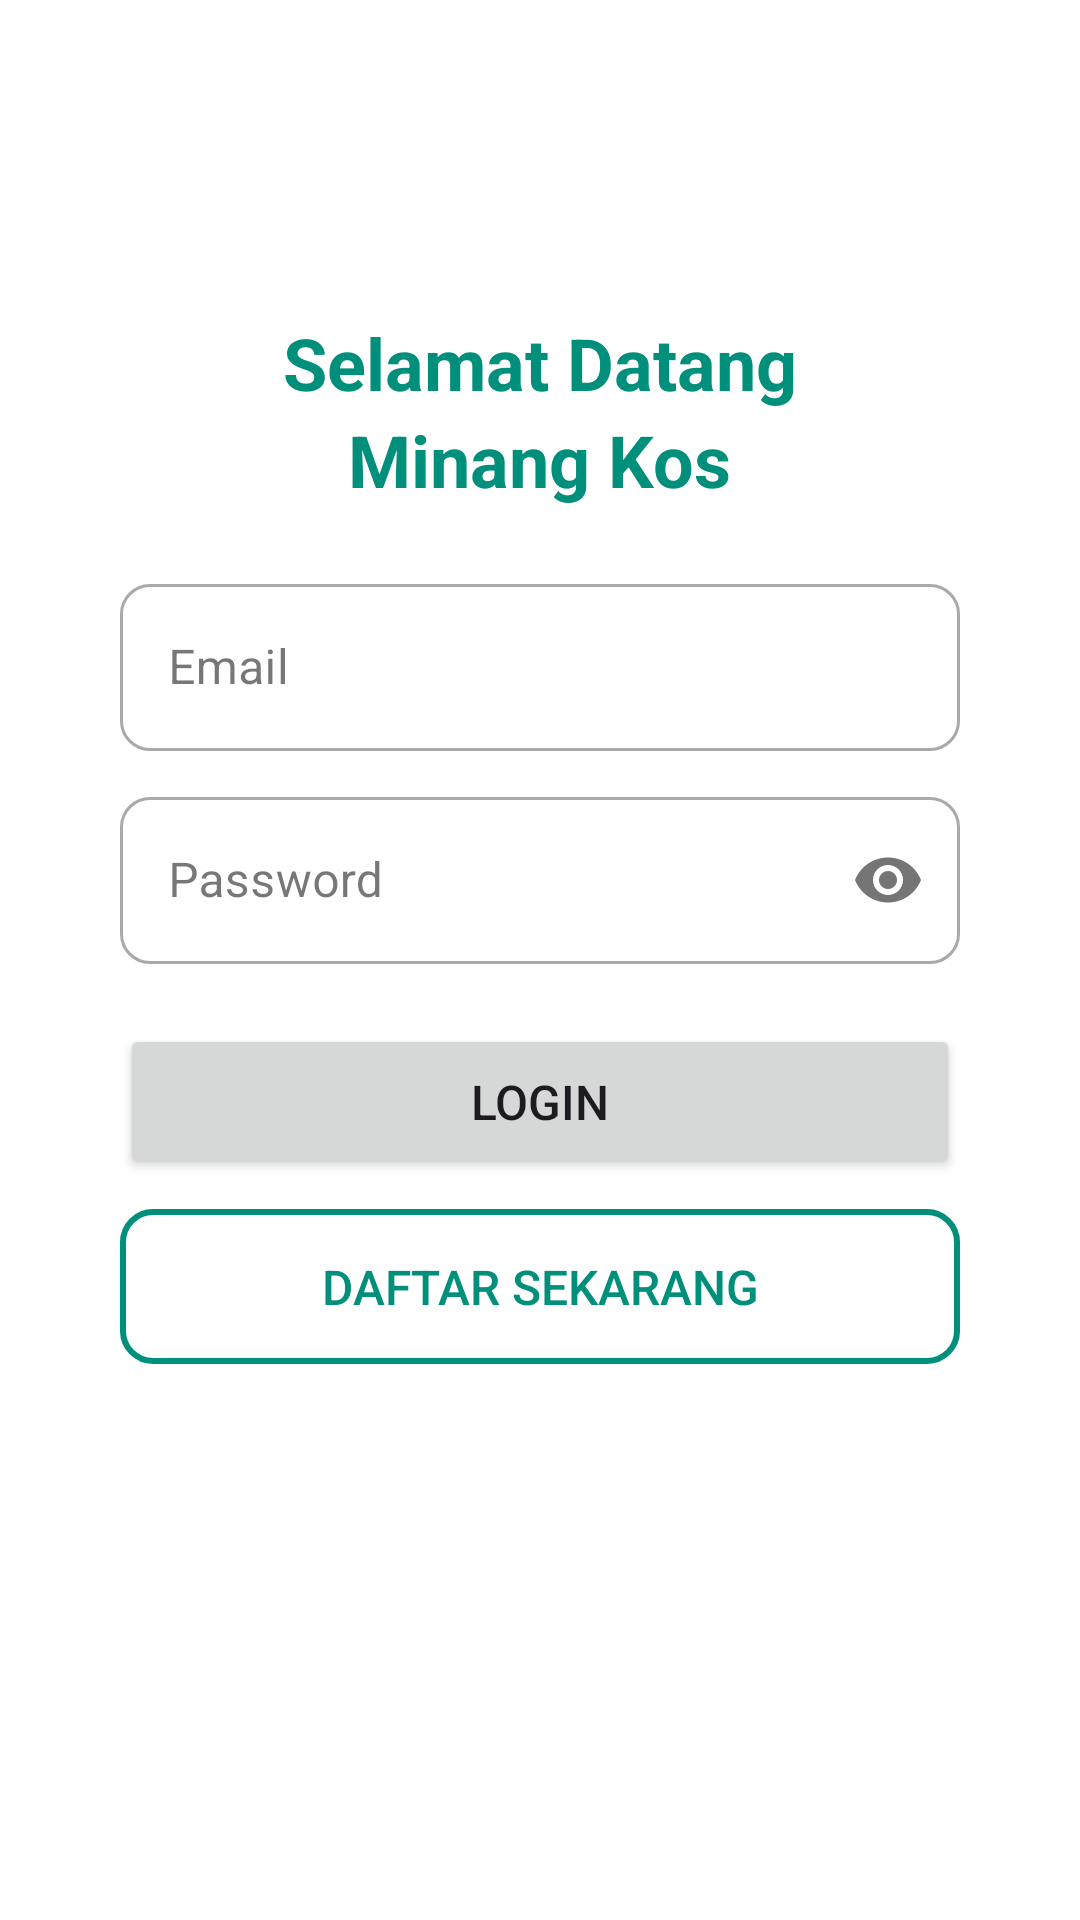

Write the Android layout XML for this screen, with the resource values it uses.
<!-- AndroidManifest.xml: application theme Theme.MinangKost -->
<!-- res/layout/activity_login.xml -->
<?xml version="1.0" encoding="utf-8"?>
<androidx.constraintlayout.widget.ConstraintLayout xmlns:android="http://schemas.android.com/apk/res/android"
    xmlns:app="http://schemas.android.com/apk/res-auto"
    xmlns:tools="http://schemas.android.com/tools"
    android:id="@+id/main"
    android:layout_width="match_parent"
    android:layout_height="match_parent"
    tools:context=".activity.login.LoginActivity"
    android:background="@color/white">

    <LinearLayout
        android:layout_width="match_parent"
        android:layout_height="wrap_content"
        android:orientation="vertical"
        android:paddingHorizontal="40dp"
        app:layout_constraintBottom_toBottomOf="parent"
        app:layout_constraintLeft_toLeftOf="parent"
        app:layout_constraintRight_toRightOf="parent"
        app:layout_constraintTop_toTopOf="parent"
        app:layout_constraintVertical_bias="0.35">

        <TextView
            android:layout_width="wrap_content"
            android:layout_height="wrap_content"
            android:layout_gravity="center_horizontal"
            android:layout_marginTop="10dp"
            android:text="@string/login_title1"
            android:textColor="@color/primary"
            android:textSize="24sp"
            android:textStyle="bold" />

        <TextView
            android:layout_width="wrap_content"
            android:layout_height="wrap_content"
            android:layout_gravity="center_horizontal"
            android:text="@string/login_title2"
            android:textColor="@color/primary"
            android:textSize="24sp"
            android:textStyle="bold" />

        <com.google.android.material.textfield.TextInputLayout
            style="@style/Widget.MaterialComponents.TextInputLayout.OutlinedBox"
            android:layout_width="match_parent"
            android:layout_height="wrap_content"
            android:layout_marginTop="20dp"
            android:layout_marginBottom="10dp"
            android:hint="@string/email"
            app:boxBackgroundColor="@color/white"
            app:boxCornerRadiusBottomEnd="10dp"
            app:boxCornerRadiusBottomStart="10dp"
            app:boxCornerRadiusTopEnd="10dp"
            app:boxCornerRadiusTopStart="10dp">

            <EditText
                android:id="@+id/et_email_login"
                android:layout_width="match_parent"
                android:layout_height="wrap_content"
                android:autofillHints="@string/email"
                android:inputType="textEmailAddress"
                tools:ignore="LabelFor" />

        </com.google.android.material.textfield.TextInputLayout>

        <com.google.android.material.textfield.TextInputLayout
            style="@style/Widget.MaterialComponents.TextInputLayout.OutlinedBox"
            android:layout_width="match_parent"
            android:layout_height="wrap_content"
            android:layout_marginBottom="20dp"
            android:hint="@string/password"
            app:boxBackgroundColor="@color/white"
            app:boxCornerRadiusBottomEnd="10dp"
            app:boxCornerRadiusBottomStart="10dp"
            app:boxCornerRadiusTopEnd="10dp"
            app:boxCornerRadiusTopStart="10dp"
            app:passwordToggleEnabled="true">

            <EditText
                android:id="@+id/et_password_login"
                android:layout_width="match_parent"
                android:layout_height="wrap_content"
                android:autofillHints="@string/password"
                android:inputType="textPassword"
                tools:ignore="LabelFor" />

        </com.google.android.material.textfield.TextInputLayout>

        <Button
            android:id="@+id/btn_login_login"
            android:layout_width="match_parent"
            android:layout_height="wrap_content"
            android:layout_marginBottom="10dp"
            android:paddingVertical="15dp"
            android:text="@string/login"
            android:textSize="16sp"
            app:cornerRadius="10dp" />

        <Button
            android:id="@+id/btn_register_login"
            android:layout_width="match_parent"
            android:layout_height="wrap_content"
            android:layout_marginBottom="10dp"
            android:background="@drawable/transparent_bg_bordered"
            android:paddingVertical="15dp"
            android:text="@string/register"
            android:textColor="@color/primary"
            android:textSize="16sp"
            app:cornerRadius="10dp" />

    </LinearLayout>

</androidx.constraintlayout.widget.ConstraintLayout>
<!-- resources referenced by this layout -->
<resources>
  <color name="primary">#008F7A</color>
  <color name="white">#FFFFFFFF</color>
  <!-- drawable transparent_bg_bordered (drawable) -->
  <?xml version="1.0" encoding="utf-8"?>
  <selector xmlns:android="http://schemas.android.com/apk/res/android">
      <item>
          <shape android:shape="rectangle">
              <solid android:color="@android:color/transparent" />
              <stroke android:width="2dp" android:color="@color/primary" />
              <corners android:radius="10dp" />
          </shape>
      </item>
  </selector>
  <string name="email">Email</string>
  <string name="login">Login</string>
  <string name="login_title1">Selamat Datang</string>
  <string name="login_title2">Minang Kos</string>
  <string name="password">Password</string>
  <string name="register">Daftar Sekarang</string>
  <style name="Theme.MinangKost" parent="Base.Theme.MinangKost" />
  <style name="Base.Theme.MinangKost" parent="Theme.Material3.DayNight.NoActionBar">
          
          <item name="colorPrimary">@color/primary</item>
          <item name="colorSecondary">@color/secondary</item>
      </style>
  <color name="secondary">#DFEFE4</color>
</resources>
